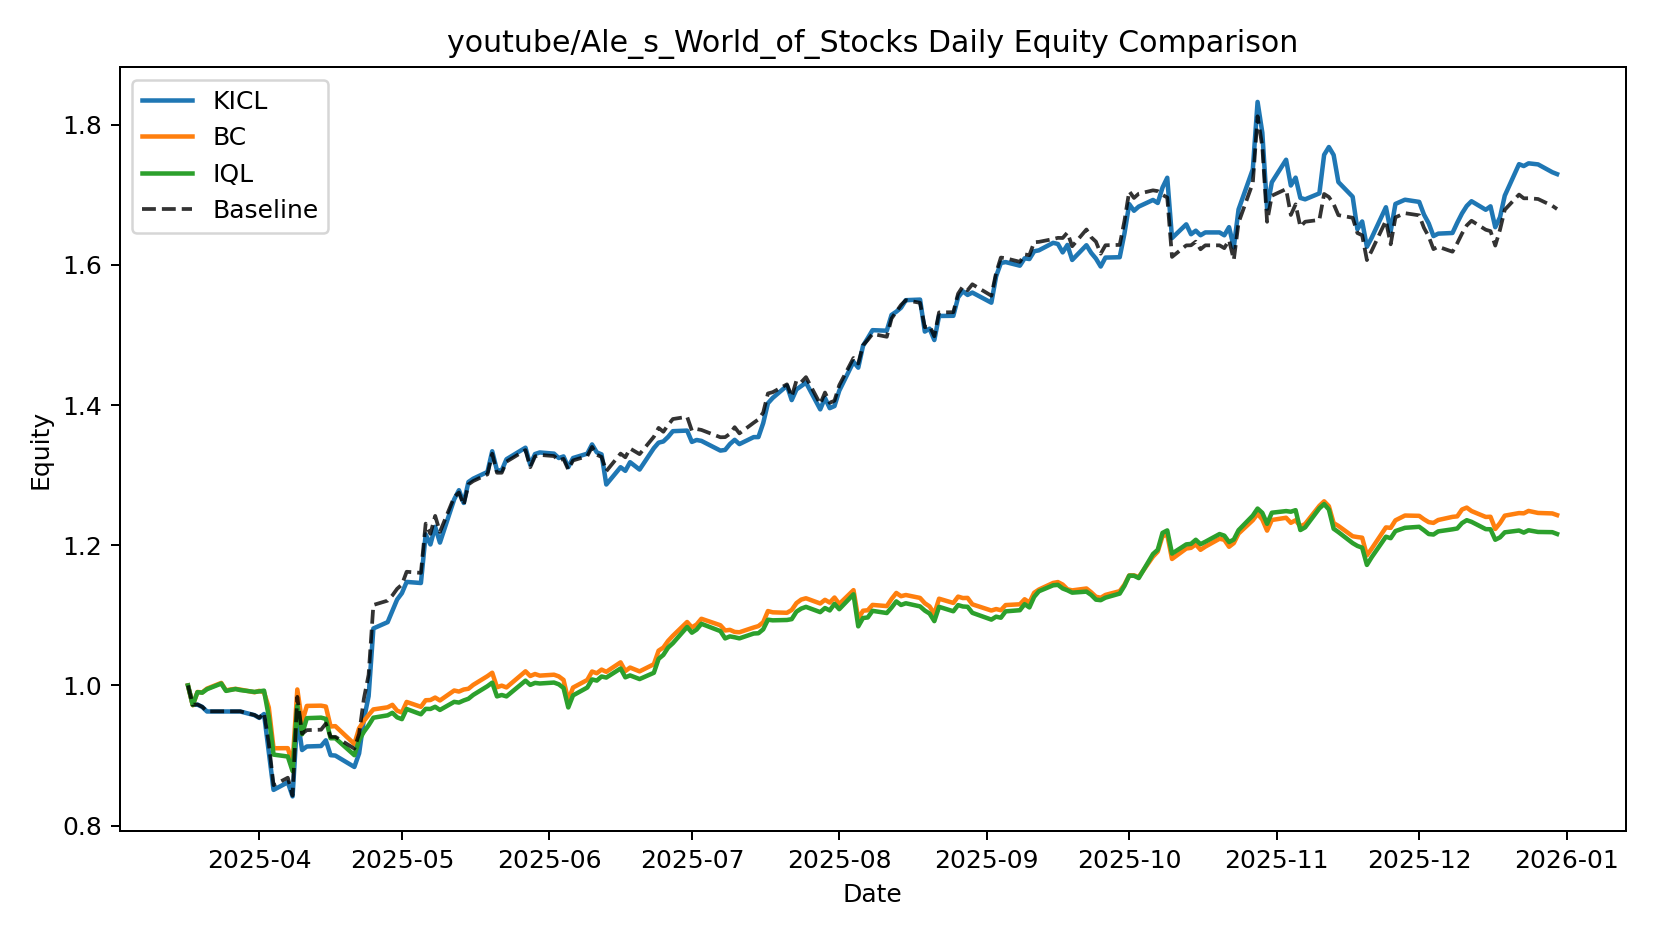

Source data for this figure (header and first rows):
date, KICL, BC, IQL, Baseline
2025-03-17, 1.0, 1.0, 1.0, 1.0
2025-03-18, 0.9723, 0.9718, 0.9721, 0.9725
2025-03-19, 0.9727, 0.9907, 0.9904, 0.9729
2025-03-20, 0.9693, 0.99, 0.9897, 0.9695
2025-03-21, 0.9629, 0.9955, 0.9946, 0.9631
2025-03-24, 0.9629, 1.004, 1.003, 0.9631
2025-03-25, 0.9629, 0.9929, 0.9922, 0.9631
2025-03-26, 0.9629, 0.9944, 0.9936, 0.9631
2025-03-27, 0.9629, 0.9951, 0.9949, 0.9631
2025-03-28, 0.9629, 0.9941, 0.9934, 0.9631
2025-03-31, 0.9576, 0.9903, 0.9908, 0.9578
2025-04-01, 0.9537, 0.9923, 0.9915, 0.9538
2025-04-02, 0.9592, 0.9901, 0.9926, 0.9612
2025-04-03, 0.9047, 0.9686, 0.9556, 0.9174
2025-04-04, 0.851, 0.9104, 0.9013, 0.8577
2025-04-07, 0.8618, 0.9105, 0.8986, 0.8684
2025-04-08, 0.8417, 0.888, 0.8778, 0.8428
2025-04-09, 0.9544, 0.9943, 0.9714, 0.9837
2025-04-10, 0.9079, 0.9477, 0.9304, 0.9311
2025-04-11, 0.9129, 0.9708, 0.9533, 0.9363
2025-04-14, 0.9136, 0.9712, 0.9541, 0.9369
2025-04-15, 0.9217, 0.9699, 0.9523, 0.9455
2025-04-16, 0.9005, 0.9414, 0.9246, 0.9266
2025-04-17, 0.9, 0.9419, 0.9247, 0.9267
2025-04-21, 0.8837, 0.9165, 0.9005, 0.9099
2025-04-22, 0.9031, 0.9389, 0.9221, 0.931
2025-04-23, 0.9515, 0.9493, 0.9338, 0.981
2025-04-24, 0.9848, 0.9579, 0.9432, 1.015
2025-04-25, 1.081, 0.9658, 0.954, 1.115
2025-04-28, 1.09, 0.9688, 0.9574, 1.121
2025-04-29, 1.106, 0.9723, 0.961, 1.128
2025-04-30, 1.123, 0.964, 0.9545, 1.138
2025-05-01, 1.132, 0.9615, 0.9519, 1.144
2025-05-02, 1.148, 0.9765, 0.9664, 1.162
2025-05-05, 1.146, 0.9695, 0.9589, 1.161
2025-05-06, 1.216, 0.9789, 0.9666, 1.231
2025-05-07, 1.201, 0.9792, 0.9665, 1.216
2025-05-08, 1.226, 0.9827, 0.9696, 1.242
2025-05-09, 1.204, 0.9786, 0.9651, 1.219
2025-05-12, 1.266, 0.9928, 0.9766, 1.269
2025-05-13, 1.279, 0.9913, 0.9756, 1.275
2025-05-14, 1.26, 0.9942, 0.9786, 1.257
2025-05-15, 1.29, 0.9953, 0.981, 1.287
2025-05-16, 1.295, 1.001, 0.9865, 1.292
2025-05-19, 1.305, 1.013, 0.999, 1.301
2025-05-20, 1.334, 1.018, 1.004, 1.331
2025-05-21, 1.307, 0.9975, 0.9844, 1.304
2025-05-22, 1.307, 0.9997, 0.9864, 1.304
2025-05-23, 1.323, 0.9972, 0.9844, 1.319
2025-05-27, 1.339, 1.02, 1.007, 1.336
2025-05-28, 1.315, 1.013, 1.001, 1.311
2025-05-29, 1.33, 1.016, 1.004, 1.327
2025-05-30, 1.332, 1.014, 1.003, 1.329
2025-06-02, 1.331, 1.015, 1.004, 1.327
2025-06-03, 1.325, 1.013, 1.002, 1.321
2025-06-04, 1.327, 1.008, 0.9964, 1.323
2025-06-05, 1.311, 0.9787, 0.9686, 1.308
2025-06-06, 1.325, 0.997, 0.9858, 1.321
2025-06-09, 1.331, 1.008, 0.997, 1.327
2025-06-10, 1.344, 1.02, 1.009, 1.34
... 140 more rows
